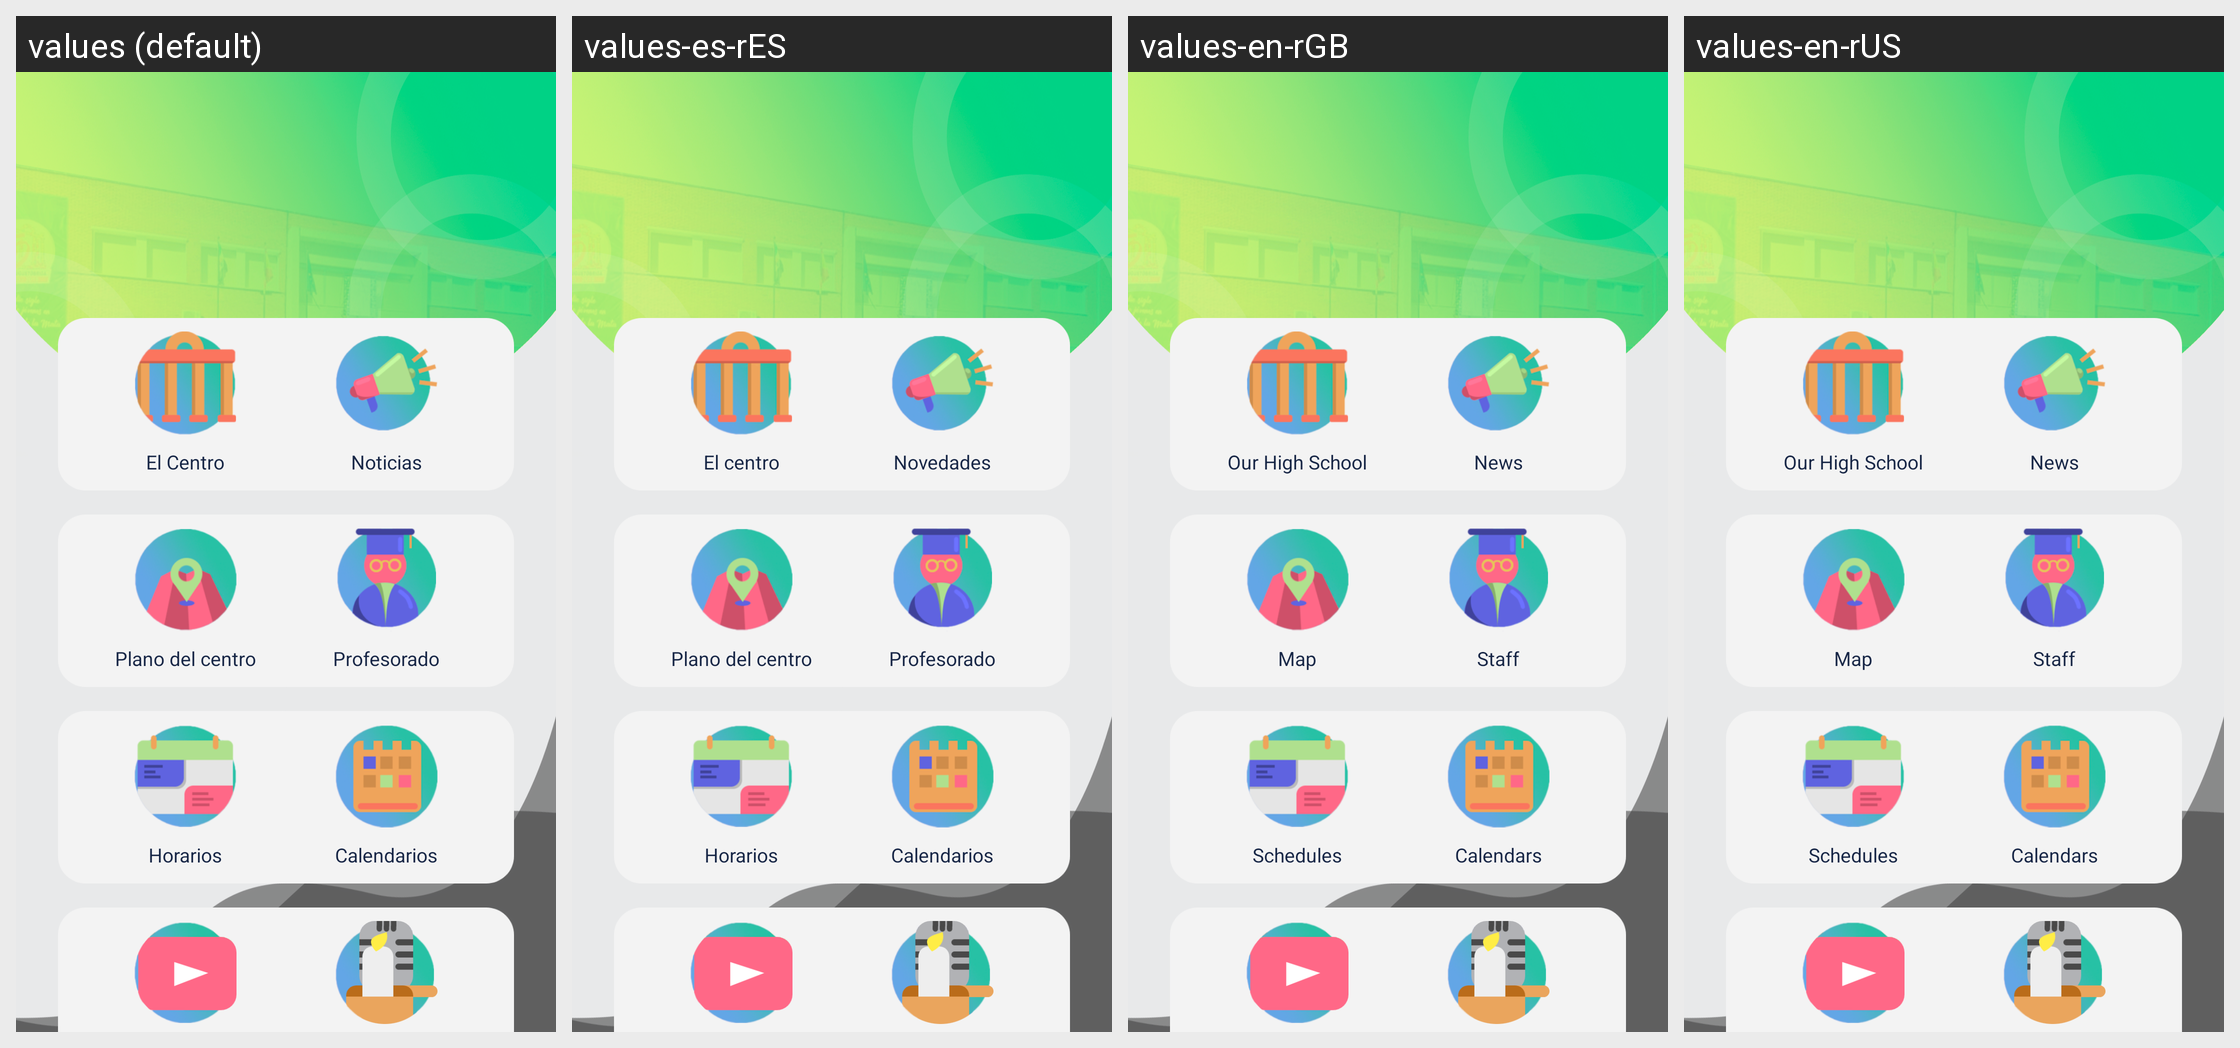

For this localized Android screen grid, give each drawn string resource with its value in every locale shown.
Android screen res/layout/activity_menu_principal_claro.xml rendered under 4 locales, left to right: values (default), values-es-rES, values-en-rGB, values-en-rUS. Device: Nexus 5 (rendered at 1080×1920; each locale shown at half size, 540×960, under a caption strip naming it); theme Theme.InfoAugustobriga.
Strings drawn on this screen, with the default value and each locale's value (text and hints the layout hard-codes, and strings that could not be matched under every locale, appear in the picture but are not listed):

nuestro_centro
  values: El Centro
  values-es-rES: El centro
  values-en-rGB: Our High School
  values-en-rUS: Our High School

noticias
  values: Noticias
  values-es-rES: Novedades
  values-en-rGB: News
  values-en-rUS: News

profesorado
  values: Profesorado
  values-es-rES: Profesorado
  values-en-rGB: Staff
  values-en-rUS: Staff

plano_del_centro
  values: Plano del centro
  values-es-rES: Plano del centro
  values-en-rGB: Map
  values-en-rUS: Map

horarios
  values: Horarios
  values-es-rES: Horarios
  values-en-rGB: Schedules
  values-en-rUS: Schedules

calendario
  values: Calendarios
  values-es-rES: Calendarios
  values-en-rGB: Calendars
  values-en-rUS: Calendars
